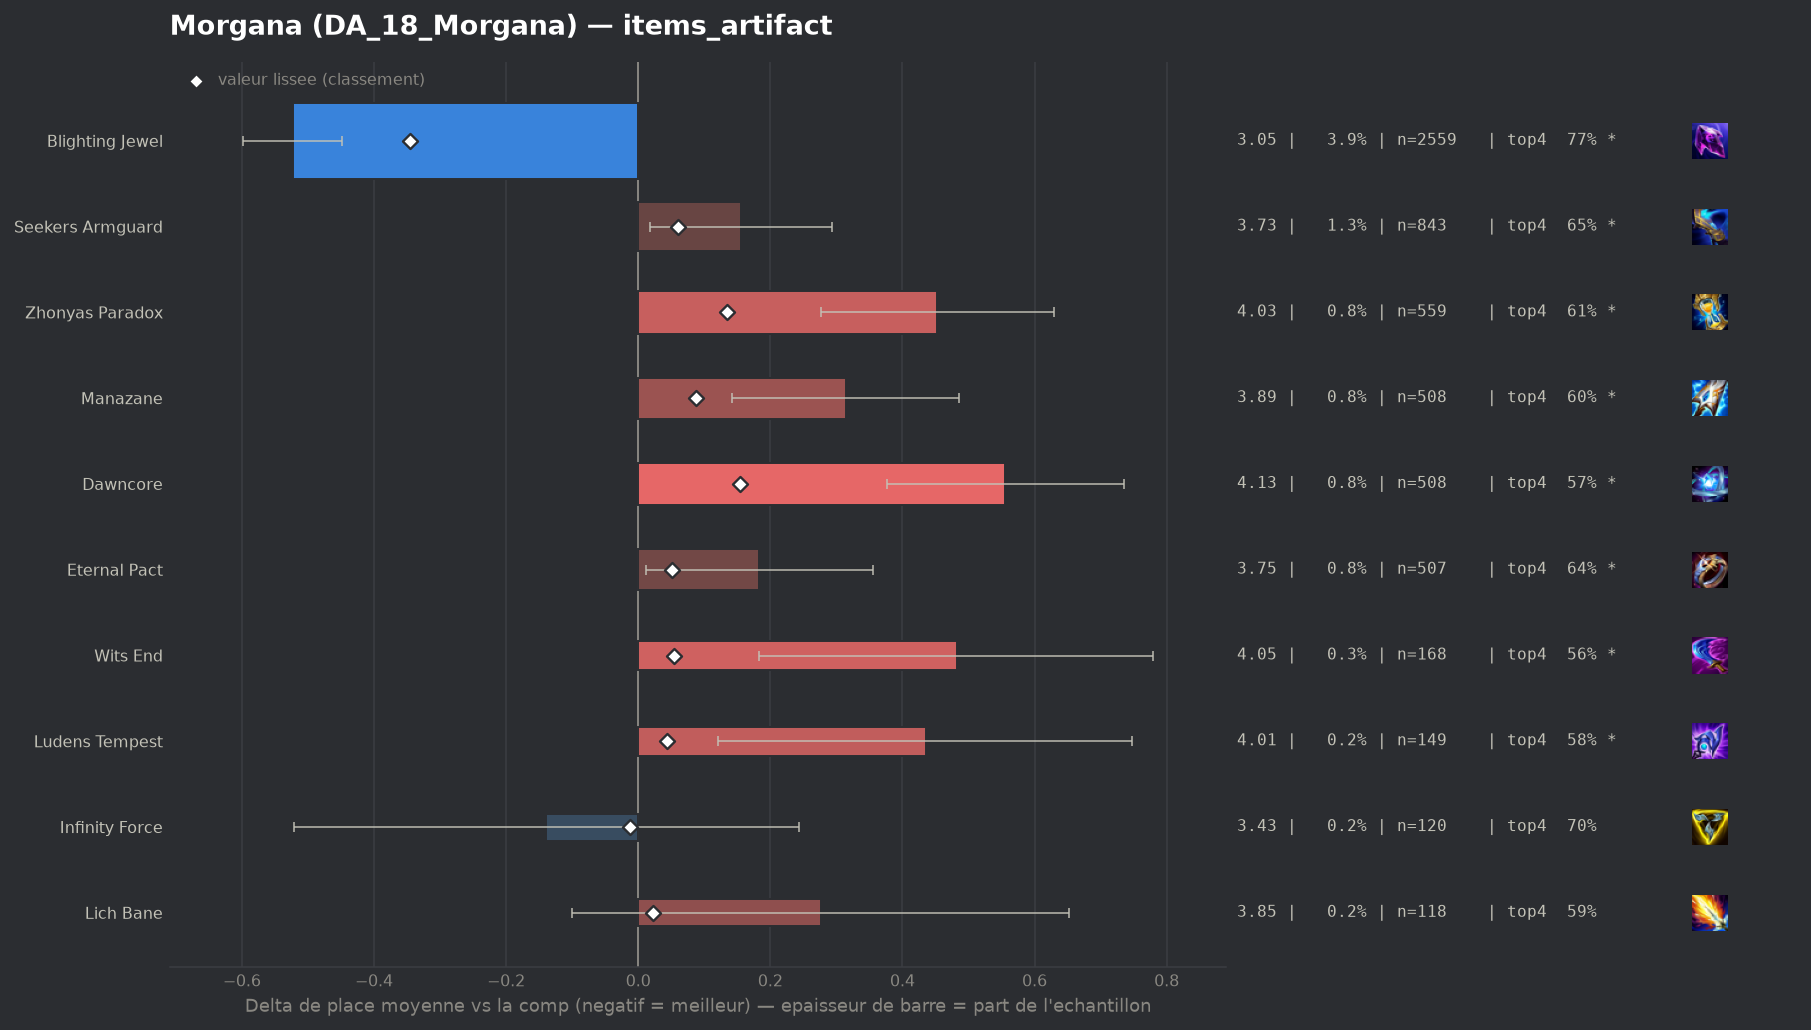

Data behind this chart, as committed beside it:
group, label, n, share, avg_place, shrunk_avg, score, d_avg, d_avg_pess, impact, d_top4, win, top2, top4, sd, z, p, significant
populaire, Blighting Jewel, 2559, 0.0386, 3.048, 3.227, -0.345, -0.523, -0.448, 0.0133, 0.0844, 0.2657, 0.4865, 0.7714, 1.9, -13.65, 0.0, True
populaire, Infinity Force, 120, 0.00181, 3.433, 3.56, -0.012, -0.139, 0.0, 0.0, 0.013, 0.2583, 0.4167, 0.7, 2.136, -0.71, 0.4775, False
populaire, Lich Bane, 118, 0.00178, 3.847, 3.594, 0.023, 0.276, 0.0, -0.0, -0.0938, 0.1864, 0.322, 0.5932, 2.086, 1.43, 0.1516, False
, Artifact Talisman Of Ascension, 50, 0.0007542, 4.5, 3.606, 0.034, 0.928, 0.346, -0.0, -0.227, 0.12, 0.22, 0.46, 2.1, 3.12, 0.00178, True
populaire, Ludens Tempest, 149, 0.002247, 4.007, 3.616, 0.044, 0.435, 0.121, -0.0001, -0.1031, 0.1208, 0.2752, 0.5839, 1.951, 2.72, 0.00658, True
, Statikk Shiv, 55, 0.0008296, 4.673, 3.616, 0.044, 1.101, 0.609, -0.0, -0.2325, 0.0545, 0.1455, 0.4545, 1.859, 4.39, 1e-05, True
populaire, Eternal Pact, 507, 0.007647, 3.755, 3.623, 0.051, 0.183, 0.012, -0.0004, -0.046, 0.144, 0.3116, 0.641, 1.96, 2.1, 0.03575, True
populaire, Wits End, 168, 0.002534, 4.054, 3.626, 0.054, 0.482, 0.183, -0.0001, -0.1275, 0.131, 0.2679, 0.5595, 1.974, 3.16, 0.00158, True
populaire, Seekers Armguard, 843, 0.01272, 3.727, 3.632, 0.06, 0.155, 0.018, -0.0008, -0.0322, 0.1673, 0.3215, 0.6548, 2.024, 2.21, 0.02687, True
populaire, Manazane, 508, 0.007662, 3.886, 3.659, 0.087, 0.314, 0.142, -0.0007, -0.0847, 0.126, 0.3051, 0.6024, 1.973, 3.57, 0.00035, True
populaire, Zhonyas Paradox, 559, 0.008432, 4.025, 3.706, 0.134, 0.453, 0.276, -0.0011, -0.0806, 0.1467, 0.2898, 0.6064, 2.126, 5.02, 0.0, True
populaire, Dawncore, 508, 0.007662, 4.128, 3.726, 0.154, 0.556, 0.376, -0.0012, -0.1161, 0.122, 0.2579, 0.5709, 2.061, 6.06, 0.0, True
